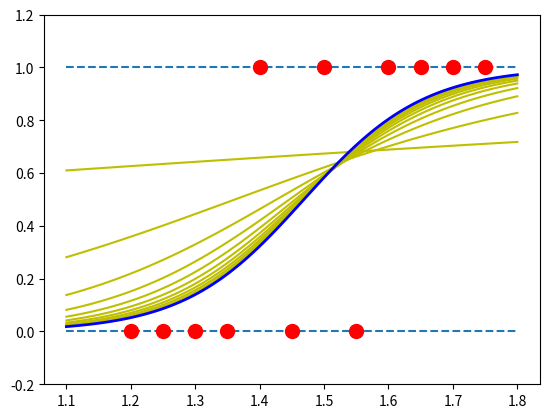

Python code for this plot:
import numpy as np
from scipy import linalg as la
import matplotlib.pyplot as plt

def sigm(z):
    return 1/(1+np.exp(-z))

def verify():
    TH = 1.0e-11
    p = 0.9
    e = 0.001

    nt = 100
    t = np.linspace(1.1, 1.8, nt)
    xx = np.ones((nt,2))
    xx[:,0] = t

    data = np.array([[1.20,0],[1.25,0],[1.30,0],[1.35,0],[1.40,1],[1.45,0],[1.50,1],[1.55,0],[1.60,1],[1.65,1],[1.70,1],[1.75,1]])
    N, nd = data.shape

    X = np.ones((N,nd))
    X[:,0] = data[:,0]
    true = data[:,1]
    w = np.array([1.0,0.0])
    dw = np.array([0.0,0.0])
    alpha = np.array([0,0])
    g = np.array([0.0,0.0])
    err0 = 1.0
    for i in range(100000):
        for j in range(N):
            zj = sigm(X[j,:].dot(w))
            dw = -((true[j]-zj)*zj*(1-zj))*(X[j,:])
            g = p*g+(1-p)*dw*dw
            alpha = 0.1/np.sqrt(g+e)
            w = w - alpha*dw
        z = sigm(X.dot(w))
        err = np.sqrt((true-z).dot((true-z)))
        if (err-err0)**2<TH:
            break
        err0 = err
        if i % 100 == 0:
            zz = sigm(xx.dot(w))
            plt.plot(t,zz,color="y")
            print(i,w,err)

    zz = sigm(xx.dot(w))
    plt.plot(t,zz,color="b",linewidth=2)
    plt.ylim(-0.2,1.2)
    plt.hlines([0,1],1.1,1.8,linestyles="dashed")
    plt.plot(data[:,0],data[:,1],"ro",markersize=10)
    plt.show()

if __name__ == "__main__":
    verify()